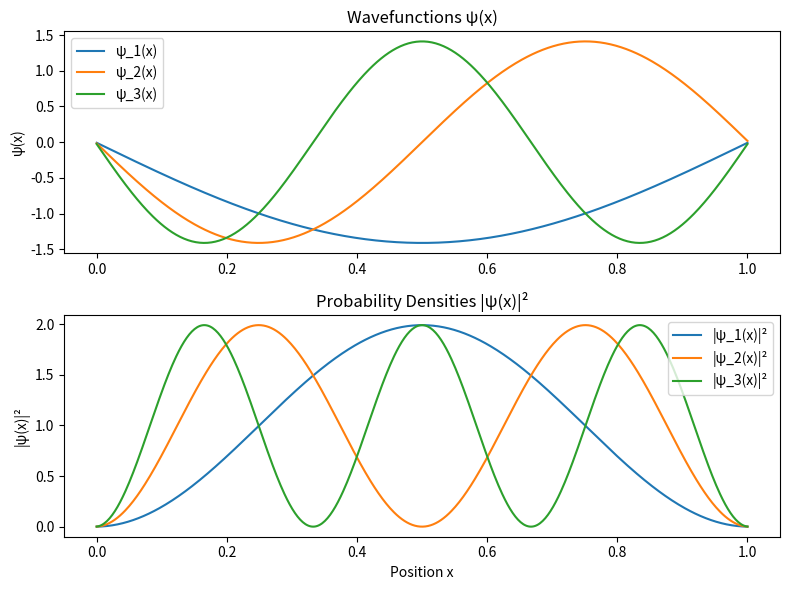

Recreate this plot in Python.
import numpy as np
import matplotlib.pyplot as plt
from scipy.linalg import eigh_tridiagonal

# Define parameters
L = 1.0  # Length of the potential well
N = 500  # Number of grid points
x = np.linspace(0, L, N)  # Position grid
dx = x[1] - x[0]  # Grid spacing

# Create the Hamiltonian matrix using finite differences
diagonal = np.full(N, 2.0)  # Main diagonal (2/h^2 term)
off_diagonal = np.full(N - 1, -1.0)  # Off-diagonals (-1/h^2 term)
H = np.diag(diagonal) + np.diag(off_diagonal, k=1) + np.diag(off_diagonal, k=-1)

# Solve for eigenvalues (energies) and eigenvectors (wavefunctions)
eigenvalues, eigenvectors = eigh_tridiagonal(diagonal, off_diagonal)

# Normalize wavefunctions
wavefunctions = eigenvectors / np.sqrt(dx)

# Plot the first three wavefunctions and their probability densities
fig, ax = plt.subplots(2, 1, figsize=(8, 6))

for n in range(3):  # Plot the three frist energy states
    ax[0].plot(x, wavefunctions[:, n], label=f'ψ_{n+1}(x)')
    ax[1].plot(x, wavefunctions[:, n]**2, label=f'|ψ_{n+1}(x)|²')

ax[0].set_title("Wavefunctions ψ(x)")
ax[1].set_title("Probability Densities |ψ(x)|²")
ax[0].set_ylabel("ψ(x)")
ax[1].set_ylabel("|ψ(x)|²")
ax[1].set_xlabel("Position x")
ax[0].legend()
ax[1].legend()
plt.tight_layout()
plt.show()
